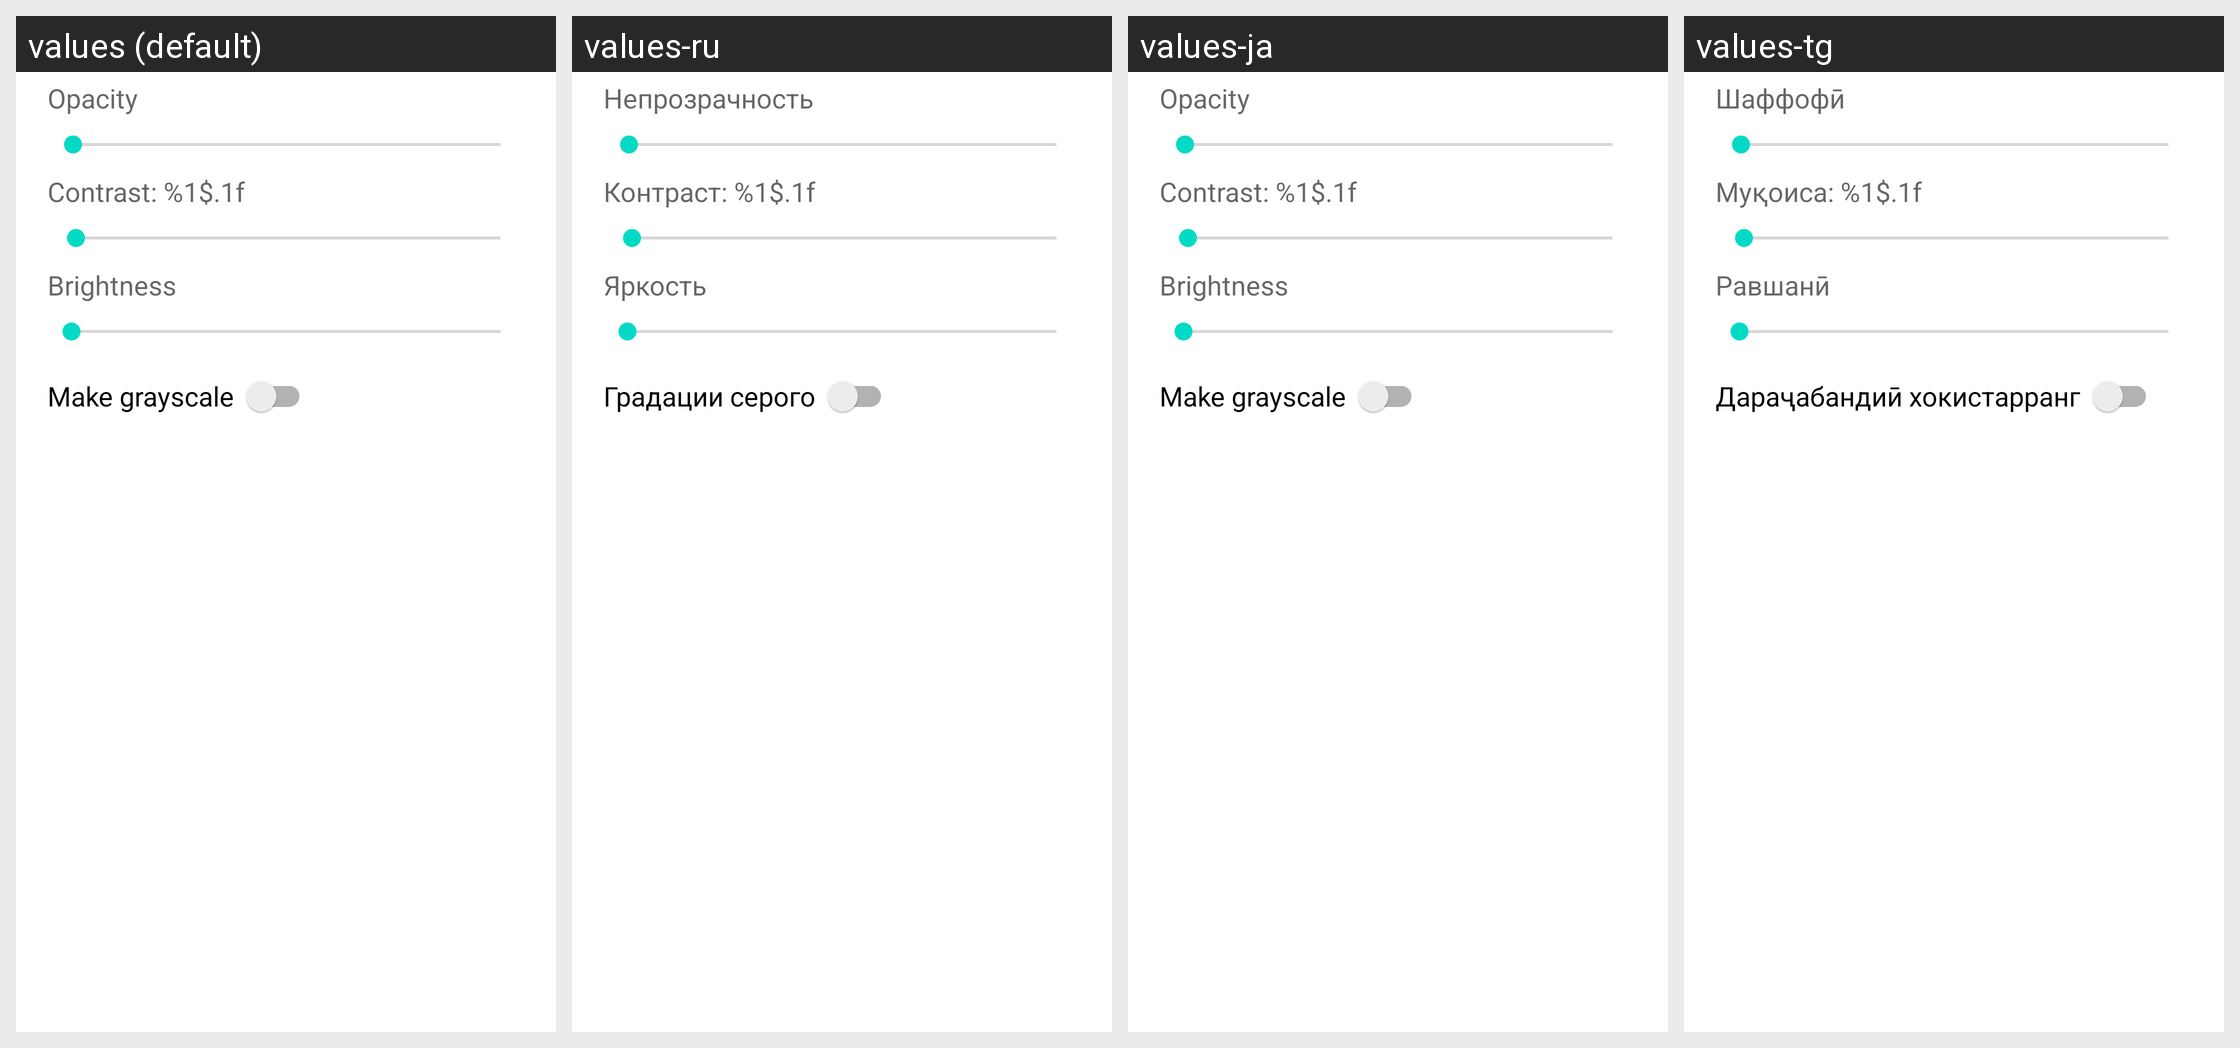

For this localized Android screen grid, give each drawn string resource with its value in every locale shown.
Android screen res/layout/fragment_raster_layer_style.xml rendered under 4 locales, left to right: values (default), values-ru, values-ja, values-tg. Device: Nexus 5 (rendered at 1080×1920; each locale shown at half size, 540×960, under a caption strip naming it); theme Theme.MaterialComponents.DayNight.NoActionBar.
Other locales in the repository, not shown: values-cs, values-de, values-fr, values-hi, values-pt-rBR, values-uk.
Strings drawn on this screen, with the default value and each locale's value (text and hints the layout hard-codes, and strings that could not be matched under every locale, appear in the picture but are not listed):

alpha
  values: Opacity
  values-ru: Непрозрачность
  values-ja: Opacity
  values-tg: Шаффофӣ

contrast
  values: Contrast: %1$.1f
  values-ru: Контраст: %1$.1f
  values-ja: Contrast: %1$.1f
  values-tg: Муқоиса: %1$.1f

brightness
  values: Brightness
  values-ru: Яркость
  values-ja: Brightness
  values-tg: Равшанӣ

make_grayscale
  values: Make grayscale
  values-ru: Градации серого
  values-ja: Make grayscale
  values-tg: Дараҷабандиӣ хокистарранг
